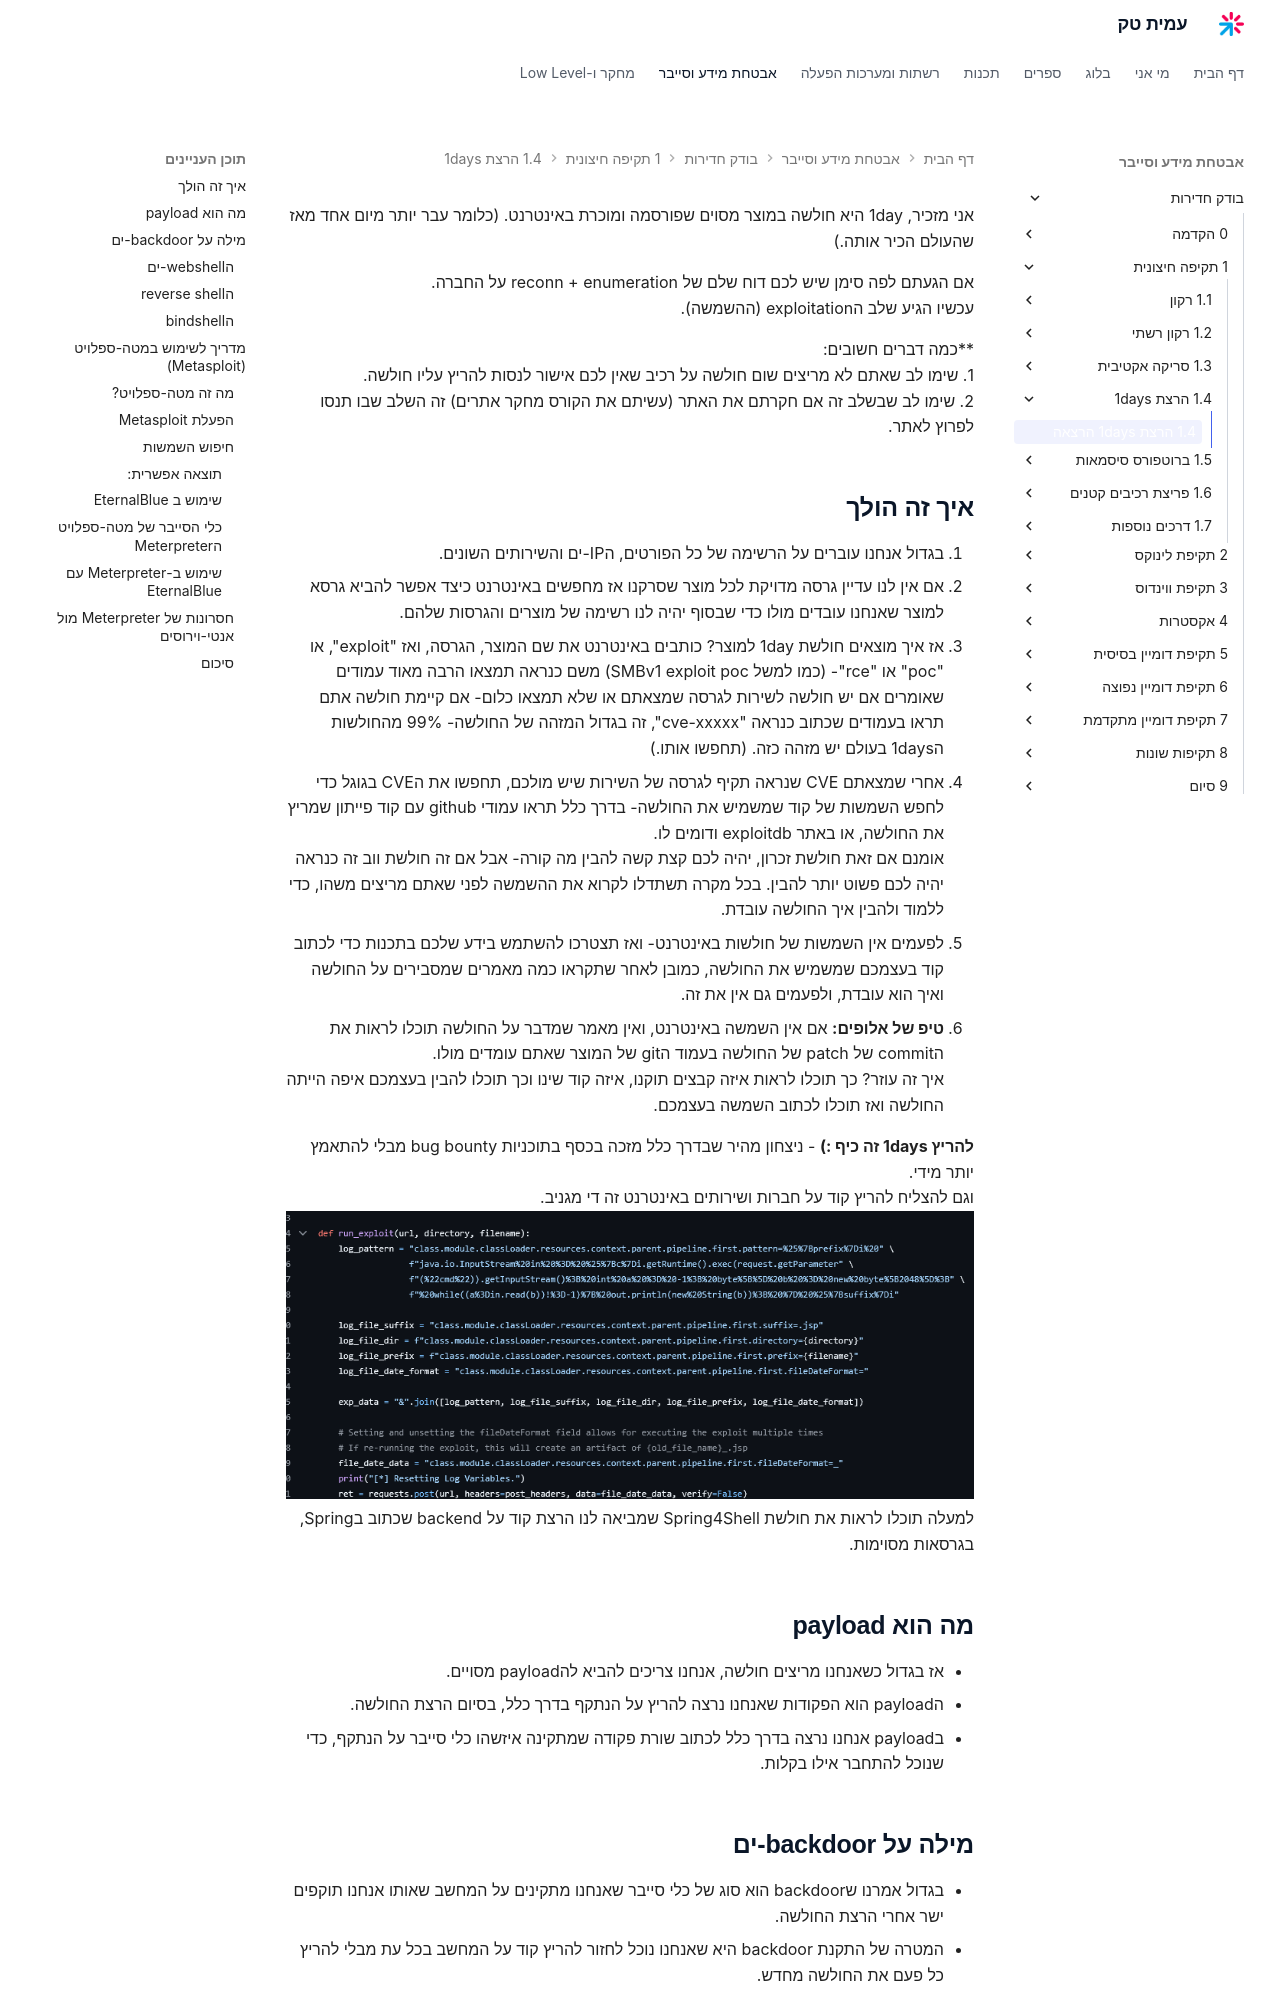

repository: AmitPinchasi/amittech · page: בודק-חדירות/1 - תקיפה חיצונית/1.4 - הרצת 1days/1.4 - הרצת 1days - הרצאה/index.html · generator: mkdocs

אני מזכיר, 1day היא חולשה במוצר מסוים שפורסמה ומוכרת באינטרנט. (כלומר עבר יותר מיום אחד מאז שהעולם הכיר אותה.)

אם הגעתם לפה סימן שיש לכם דוח שלם של reconn + enumeration על החברה.
עכשיו הגיע שלב הexploitation (ההשמשה).

**כמה דברים חשובים:
1. שימו לב שאתם לא מריצים שום חולשה על רכיב שאין לכם אישור לנסות להריץ עליו חולשה.
2. שימו לב שבשלב זה אם חקרתם את האתר (עשיתם את הקורס מחקר אתרים) זה השלב שבו תנסו לפרוץ לאתר.

## איך זה הולך
1. בגדול אנחנו עוברים על הרשימה של כל הפורטים, הIP-ים והשירותים השונים.
2. אם אין לנו עדיין גרסה מדויקת לכל מוצר שסרקנו אז מחפשים באינטרנט כיצד אפשר להביא גרסא למוצר שאנחנו עובדים מולו כדי שבסוף יהיה לנו רשימה של מוצרים והגרסות שלהם.
3. אז איך מוצאים חולשת 1day למוצר? כותבים באינטרנט את שם המוצר, הגרסה, ואז "exploit", או "poc" או "rce"- (כמו למשל SMBv1 exploit poc) משם כנראה תמצאו הרבה מאוד עמודים שאומרים אם יש חולשה לשירות לגרסה שמצאתם או שלא תמצאו כלום- אם קיימת חולשה אתם תראו בעמודים שכתוב כנראה "cve-xxxxx", זה בגדול המזהה של החולשה- 99% מהחולשות ה1days בעולם יש מזהה כזה. (תחפשו אותו.)
4. אחרי שמצאתם  CVE שנראה תקיף לגרסה של השירות שיש מולכם, תחפשו את הCVE בגוגל כדי לחפש השמשות של קוד שמשמיש את החולשה- בדרך כלל תראו עמודי github עם קוד פייתון שמריץ את החולשה, או באתר exploitdb ודומים לו.
	  אומנם אם זאת חולשת זכרון, יהיה לכם קצת קשה להבין מה קורה- אבל אם זה חולשת ווב זה כנראה יהיה לכם פשוט יותר להבין. בכל מקרה תשתדלו לקרוא את ההשמשה לפני שאתם מריצים משהו, כדי ללמוד ולהבין איך החולשה עובדת.
- לפעמים אין השמשות של חולשות באינטרנט- ואז תצטרכו להשתמש בידע שלכם בתכנות כדי לכתוב קוד בעצמכם שמשמיש את החולשה, כמובן לאחר שתקראו כמה מאמרים שמסבירים על החולשה ואיך הוא עובדת, ולפעמים גם אין את זה.
- **טיפ של אלופים:** אם אין השמשה באינטרנט, ואין מאמר שמדבר על החולשה תוכלו לראות את הcommit של patch של החולשה בעמוד הgit של המוצר שאתם עומדים מולו. 
  איך זה עוזר? כך תוכלו לראות איזה קבצים תוקנו, איזה קוד שינו וכך תוכלו להבין בעצמכם איפה הייתה החולשה ואז תוכלו לכתוב השמשה בעצמכם.

**להריץ 1days זה כיף :)** - ניצחון מהיר שבדרך כלל מזכה בכסף בתוכניות bug bounty מבלי להתאמץ יותר מידי.
וגם להצליח להריץ קוד על חברות ושירותים באינטרנט זה די מגניב.
![צילום מסך: קוד פייתון run_exploit ממש חולשת Spring4Shell (RCE) על ידי בניית log_pattern זדוני ושליחתו כבקשת POST](../../../images/Pasted image 20250301215635.png)
למעלה תוכלו לראות את חולשת Spring4Shell שמביאה לנו הרצת קוד על backend שכתוב בSpring, בגרסאות מסוימות.
